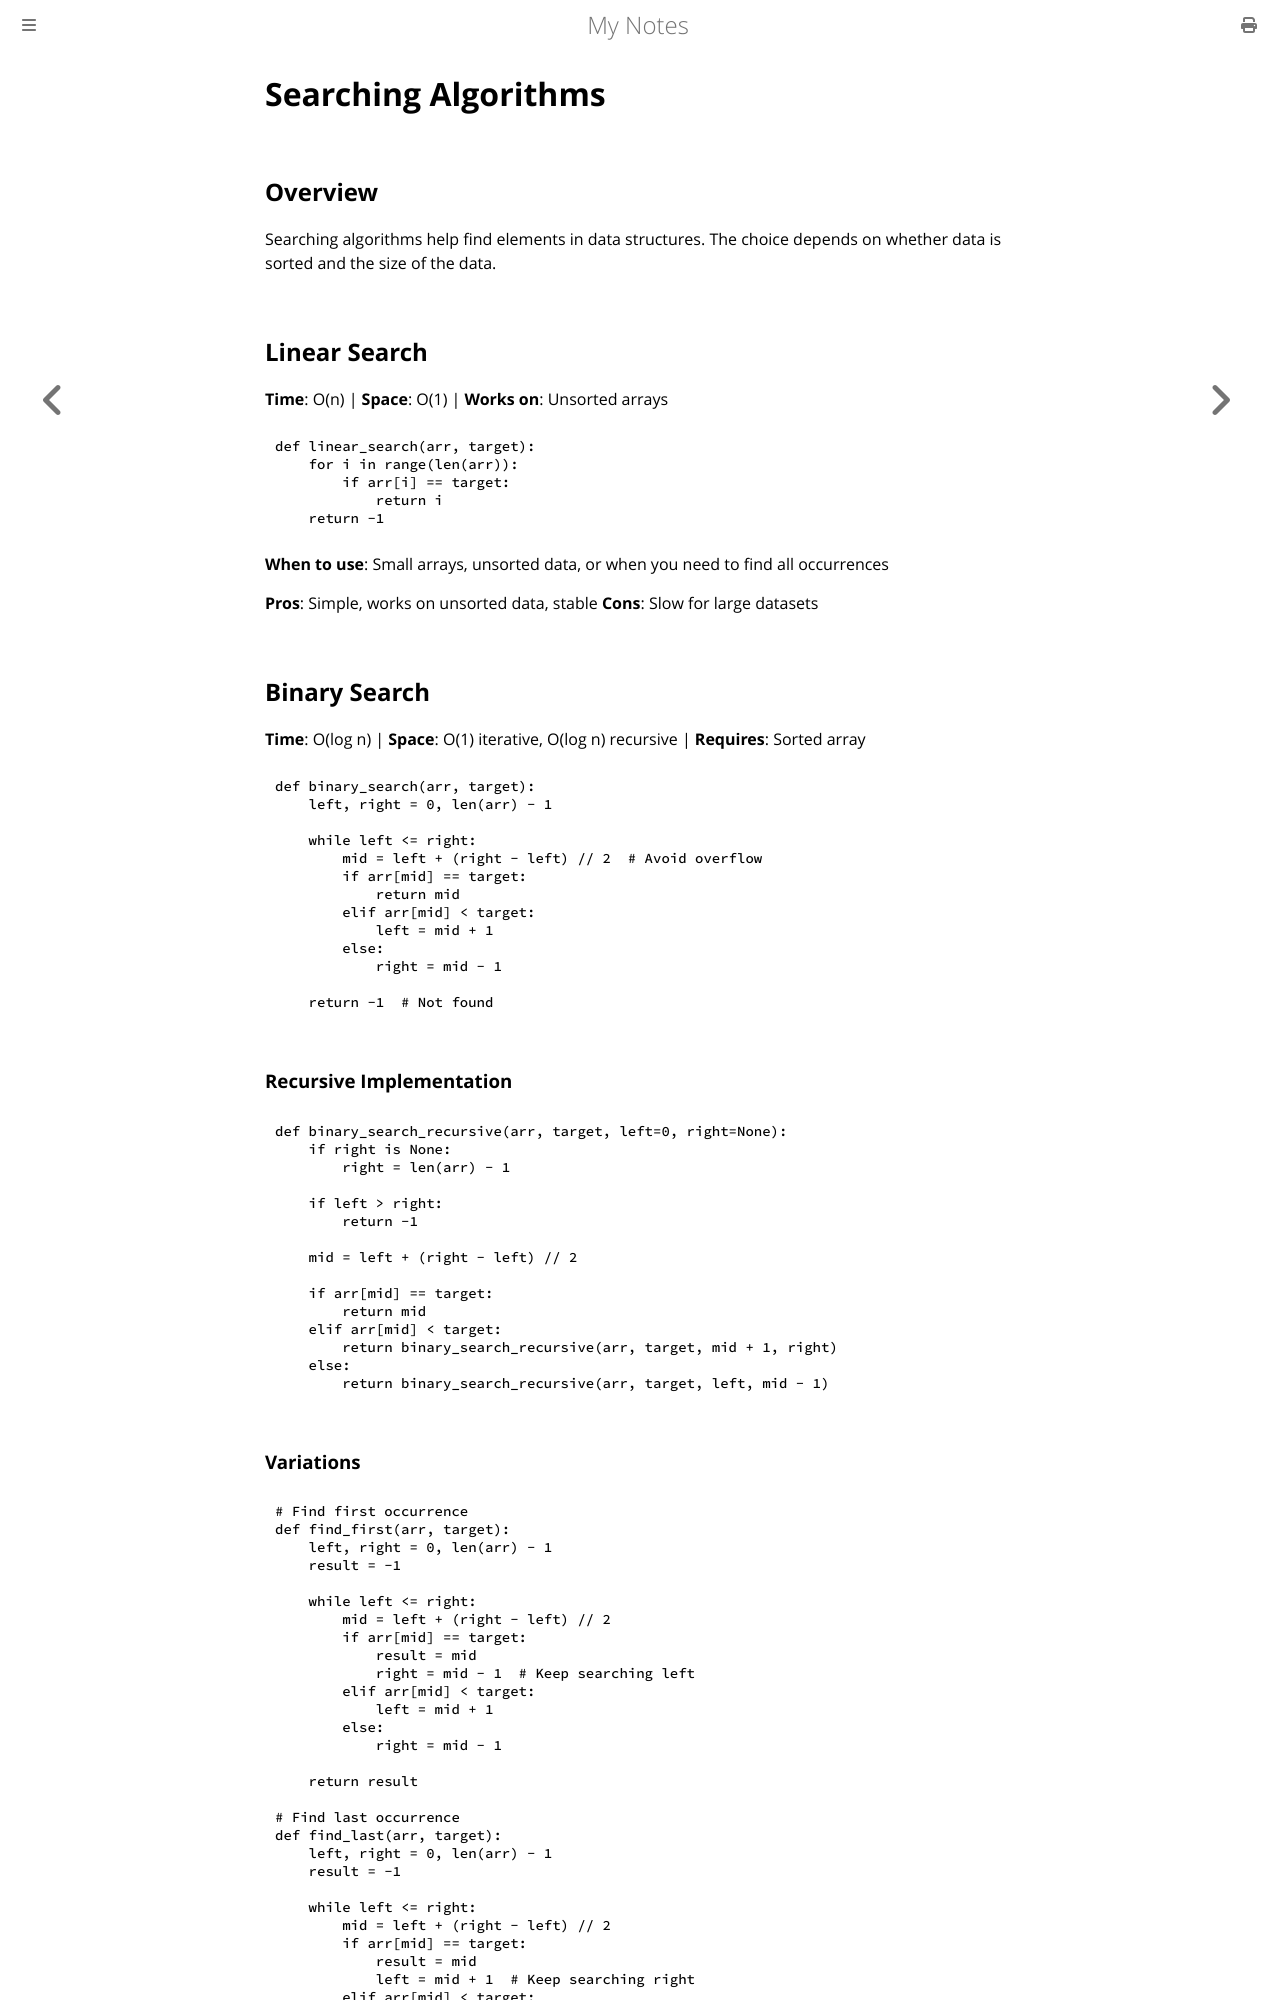

repository: paritystack/notes · page: algorithms/searching.html · generator: mdbook

# Searching Algorithms

## Overview

Searching algorithms help find elements in data structures. The choice depends on whether data is sorted and the size of the data.

## Linear Search

**Time**: O(n) | **Space**: O(1) | **Works on**: Unsorted arrays

```python
def linear_search(arr, target):
    for i in range(len(arr)):
        if arr[i] == target:
            return i
    return -1
```

**When to use**: Small arrays, unsorted data, or when you need to find all occurrences

**Pros**: Simple, works on unsorted data, stable
**Cons**: Slow for large datasets

## Binary Search

**Time**: O(log n) | **Space**: O(1) iterative, O(log n) recursive | **Requires**: Sorted array

```python
def binary_search(arr, target):
    left, right = 0, len(arr) - 1

    while left <= right:
        mid = left + (right - left) // 2  # Avoid overflow
        if arr[mid] == target:
            return mid
        elif arr[mid] < target:
            left = mid + 1
        else:
            right = mid - 1

    return -1  # Not found
```

### Recursive Implementation

```python
def binary_search_recursive(arr, target, left=0, right=None):
    if right is None:
        right = len(arr) - 1

    if left > right:
        return -1

    mid = left + (right - left) // 2

    if arr[mid] == target:
        return mid
    elif arr[mid] < target:
        return binary_search_recursive(arr, target, mid + 1, right)
    else:
        return binary_search_recursive(arr, target, left, mid - 1)
```
